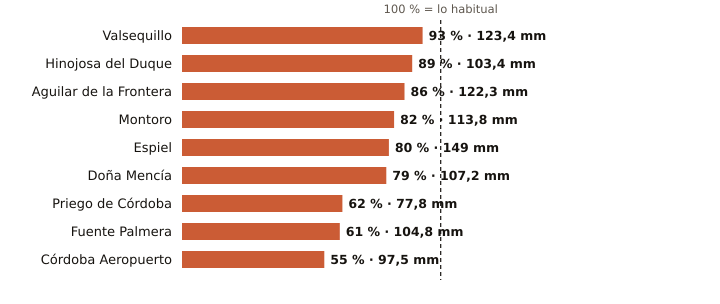

Data behind this chart, as committed beside it:
estacion, provincia, indicativo, mm_otono, referencia_mm, pct, periodo_referencia, hasta, hora
Valsequillo, Córdoba, 4263X, 123.4, 132.7, 93, 2008-2025, 2026-11-23, 23
Hinojosa del Duque, Córdoba, 4267X, 103.4, 116.2, 89, 2002-2025, 2026-11-23, 
Aguilar de la Frontera, Córdoba, 5624X, 122.3, 141.7, 86, 2006-2025, 2026-11-23, 23
Montoro, Córdoba, 5361X, 113.8, 139.6, 82, 2008-2025, 2026-11-23, 23
Espiel, Córdoba, 5459X, 149.0, 187.1, 80, 2010-2025, 2026-11-23, 23
Doña Mencía, Córdoba, 5427X, 107.2, 135.3, 79, 1991-2020, 2026-11-23, 
Priego de Córdoba, Córdoba, 5412X, 77.8, 125.9, 62, 2008-2023, 2026-11-23, 
Fuente Palmera, Córdoba, 5470, 104.8, 170.5, 61, 2009-2025, 2026-11-23, 23
Córdoba Aeropuerto, Córdoba, 5402, 97.5, 177.7, 55, 1991-2020, 2026-11-23, 7
